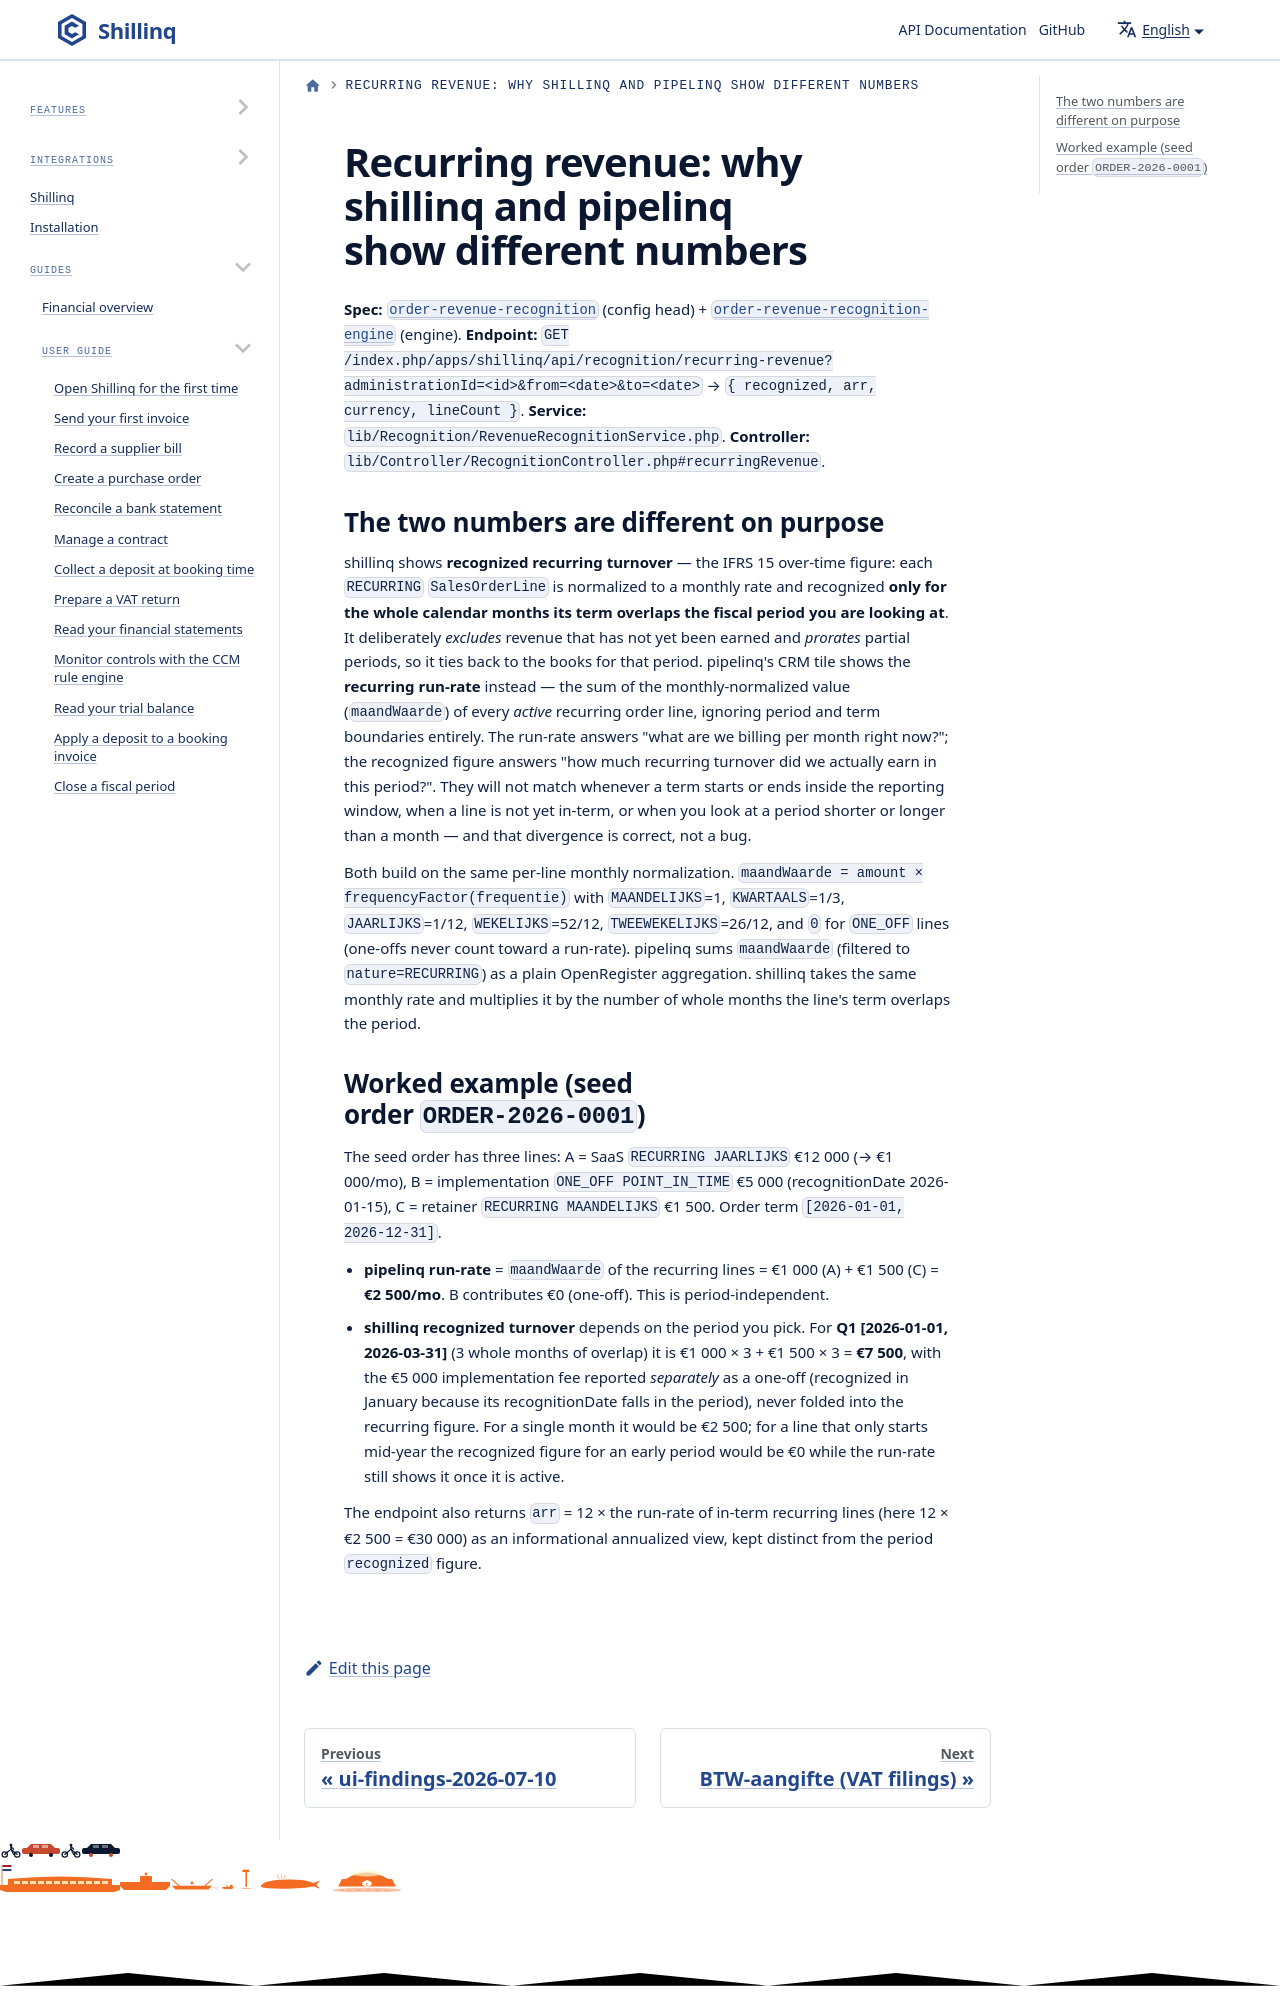

repository: ConductionNL/shillinq · page: docs/recurring-revenue/index.html · generator: docusaurus

# Recurring revenue: why shillinq and pipelinq show different numbers

**Spec:** [`order-revenue-recognition`](../openspec/changes/order-revenue-recognition/specs/recurring-revenue-recognition/spec.md) (config head) + [`order-revenue-recognition-engine`](../openspec/changes/order-revenue-recognition-engine/specs/recurring-revenue-recognition/spec.md) (engine).
**Endpoint:** `GET /index.php/apps/shillinq/api/recognition/recurring-revenue?administrationId=<id>&from=<date>&to=<date>` → `{ recognized, arr, currency, lineCount }`.
**Service:** `lib/Recognition/RevenueRecognitionService.php`. **Controller:** `lib/Controller/RecognitionController.php#recu
